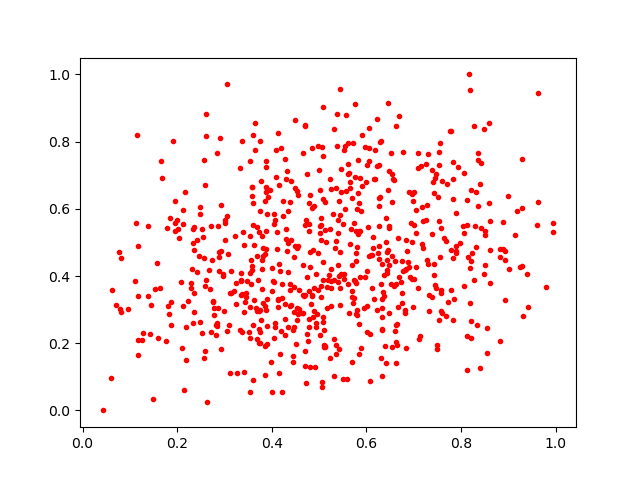

Data behind this chart, as committed beside it:
0.57484716, 0.5571167
0.4312, 0.7119
0.1963, 0.5567
0.2362, 0.5471
0.6009, 0.3119
0.2308, 0.4222
0.3575, 0.6644
0.3848, 0.3106
0.336, 0.2342
0.3085, 0.2532
0.7484, 0.196
0.8371, 0.6098
0.3007, 0.5583
0.3468, 0.3861
0.8486, 0.4072
0.5404, 0.5659
0.7389, 0.7147
0.2966, 0.4065
0.2844, 0.2601
0.2607, 0.8163
0.3679, 0.4603
0.4976, 0.7876
0.2485, 0.5849
0.5388, 0.7876
0.5559, 0.8786
0.1862, 0.2546
0.3886, 0.6496
0.07668, 0.4708
0.405, 0.2163
0.245, 0.4605
0.5999, 0.6786
0.4537, 0.3059
0.5697, 0.1452
0.4797, 0.2735
0.3882, 0.6661
0.8609, 0.5629
0.3891, 0.6575
0.2326, 0.5401
0.6832, 0.5059
0.5088, 0.9034
0.4705, 0.3449
0.5457, 0.4072
0.7792, 0.8322
0.6749, 0.32
0.4103, 0.4793
0.4058, 0.2608
0.4934, 0.2479
0.4711, 0.5512
0.3873, 0.5346
0.6456, 0.9151
0.6289, 0.7999
0.6452, 0.4764
0.5438, 0.9552
0.1795, 0.31
0.3459, 0.3482
0.5543, 0.7862
0.5729, 0.3351
0.5261, 0.3105
0.3109, 0.1111
0.3886, 0.4813
0.6546, 0.1887
... 637 more rows
